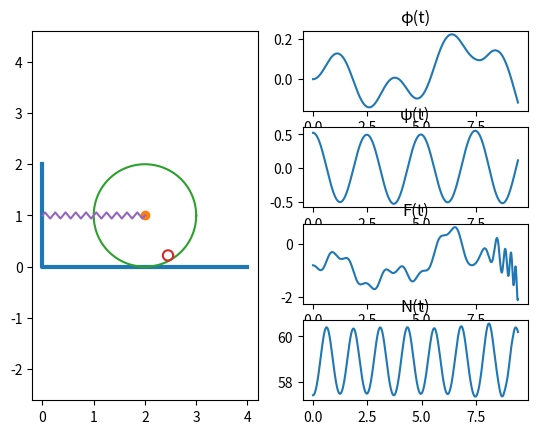

Source code (Python):
import numpy as n
import matplotlib.pyplot as plt
from scipy.integrate import odeint
from matplotlib.animation import FuncAnimation


def sys_diff_eq(y, t, m1, m2, R, r, c, F, gamma, g):
    # y = [phi, psi, phi', psi', t] -> dy = [phi', psi', phi'', psi'', t]
    dy = n.zeros_like(y)
    dy[0] = y[2]
    dy[1] = y[3]
    dy[4] = y[4] + 3 * n.pi / 1000

    # a11 * phi'' + a12 * psi'' = b1
    # a21 * phi'' + a22 * psi'' = b2

    a11 = 2 * (m1 + m2) * R
    a12 = m2 * (R - r) * (1 + n.cos(y[1]))
    b1 = F * n.sin(gamma * y[4]) + m2 * (R - r) * y[3] ** 2 * n.sin(y[1]) - c * R * y[0]

    a21 = R * (1 + n.cos(y[1]))
    a22 = 2 * (R - r)
    b2 = -g * n.sin(y[1])

    det_a = a11 * a22 - a12 * a21
    det_a1 = b1 * a22 - a12 * b2
    det_a2 = a11 * b2 - a21 * b1

    dy[2] = det_a1 / det_a
    dy[3] = det_a2 / det_a

    return dy


m1 = 5
m2 = 1
R = 1
r = 0.1
c = 10
F = 1
gamma = n.pi / c
g = 9.81

y0 = [0, n.pi / 6, 0, 0, 0]

x0 = 2
L = 0.9

step = 1000
t = n.linspace(0, 3 * n.pi, step)

Y = odeint(sys_diff_eq, y0, t, (m1, m2, R, r, c, F, gamma, g))

phi = Y[:, 0]
psi = Y[:, 1]
phi_t = Y[:, 2]
psi_t = Y[:, 3]

x = n.zeros_like(t)
phi_tt = n.zeros_like(t)
psi_tt = n.zeros_like(t)
F_a = n.zeros_like(t)
N_a = n.zeros_like(t)

for i in range(len(t)):
    x[i] = phi[i] * R
    phi_tt[i] = sys_diff_eq(Y[i], t[i], m1, m2, R, r, c, F, gamma, g)[2]
    psi_tt[i] = sys_diff_eq(Y[i], t[i], m1, m2, R, r, c, F, gamma, g)[3]
    F_a[i] = (m1 + m2) * R * phi_tt[i] + m2 * (R - r) * (psi_tt[i] * n.cos(psi[i])) \
        - psi_t[i]**2 * n.sin(psi[i]) + c * R * phi[i] - F
    N_a[i] = (m1 + m2) * g + m2 * (R - r) * (psi_tt[i] * n.sin(psi[i]) + psi_t[i]**2 * n.cos(psi[i]))

fgr = plt.figure()

gr = fgr.add_subplot(4, 2, (1, 7))
gr.axis('equal')

phi_plt = fgr.add_subplot(4, 2, 2)
phi_plt.plot(t, phi)
phi_plt.set_title("φ(t)")
psi_plt = fgr.add_subplot(4, 2, 4)
psi_plt.plot(t, psi)
psi_plt.set_title("ψ(t)")
F_a_plt = fgr.add_subplot(4, 2, 6)
F_a_plt.plot(t, F_a)
F_a_plt.set_title("F(t)")
N_a_plt = fgr.add_subplot(4, 2, 8)
N_a_plt.plot(t, N_a)
N_a_plt.set_title("N(t)")

gr.plot([0, 0, 4], [2, 0, 0], linewidth=3)

Xa = x0 + x
Ya = R

Xb = Xa + L * n.sin(psi)
Yb = Ya - L * n.cos(psi)

pA = gr.plot(Xa[0], Ya, marker='o')[0]

Alp = n.linspace(0, 2 * n.pi, 100)
Xc = n.cos(Alp)
Yc = n.sin(Alp)

Main_cylinder = gr.plot(Xc * R + Xa[0], Yc * R + Ya)[0]
Sub_cylinder = gr.plot(Xc * r + Xb[0], Yc * r + Yb[0])[0]

Np = 20
Xp = n.linspace(0, 1, 2 * Np + 1)
Yp = 0.06 * n.sin(n.pi / 2 * n.arange(2 * Np + 1))

Spring = gr.plot((x0 + x[0]) * Xp, Yp + R)[0]


def run(i):
    pA.set_data([Xa[i]], [Ya])
    Main_cylinder.set_data([Xc * R + Xa[i]], [Yc * R + Ya])
    Sub_cylinder.set_data([Xc * r + Xb[i]], [Yc * r + Yb[i]])
    Spring.set_data([(x0 + x[i]) * Xp], [Yp + R])
    return [pA, Main_cylinder, Sub_cylinder, Spring]


anim = FuncAnimation(fgr, run, frames=step, interval=1)

plt.show()
